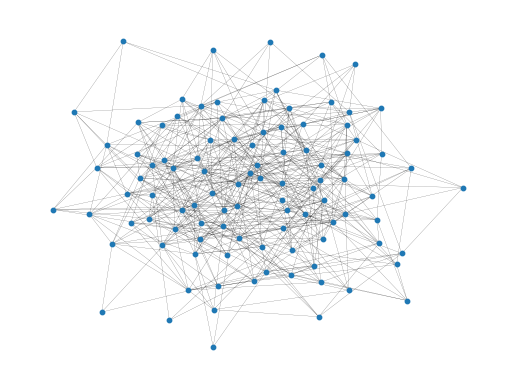

This chart was generated by the following Python code: (Note: this script raises an exception after producing the figure.)
"""Naive implementation of color coding for finding a subtree with k vertices in a graph using recursion."""
import networkx as nx
import math
import random
import numpy as np
import itertools
from tqdm.auto import tqdm
import matplotlib.pyplot as plt

seed = 123
n = 100
k = 5

random.seed(seed)
np.random.seed(seed)

def find_colors(graph, node, tree, root):
    # print(f"Tree root: {root}")
    # print(f"Tree nodes: {tree.nodes}")

    if len(tree.nodes) == 1:
        return([{graph.nodes[node]['color']}])
    else:
        colors = []
        tree = tree.copy()

        root_neighbour = random.choice(list(tree.neighbors(root)))
        # print(f"Splitting at: ({root}, {root_neighbour})")
        tree.remove_edge(root, root_neighbour)

        subtree1, subtree2 = (tree.subgraph(c).copy() for c in nx.connected_components(tree))  # components sorted by size
        if root_neighbour in subtree1.nodes:
            subtree1, subtree2 = subtree2, subtree1

        colors1 = find_colors(graph, node, subtree1, root)
        # print(colors1)
        for node_neighbor in graph.neighbors(node):
            colors2 = find_colors(graph, node_neighbor, subtree2, root_neighbour)

            for c1, c2 in itertools.product(colors1, colors2):
                if c1.isdisjoint(c2):
                    colors.append(set.union(c1, c2))
        
        return colors


def color_coding(graph, tree):
    k = len(tree.nodes)

    num_repeats = math.ceil(math.exp(k))
    # num_repeats = 100
    print("Number of repeats: ", num_repeats)

    for _ in tqdm(range(num_repeats)):
        # random coloring
        for v in graph.nodes:
            graph.nodes[v]['color'] = random.choice(range(k))

        root = random.choice(range(k))
        for node in range(len(graph.nodes)):
            colors = find_colors(graph, node, tree, root)
            if colors:
                return True

    return False



if __name__ == "__main__":

    # generate random graph using erdos renyi model
    graph = nx.erdos_renyi_graph(n, p=0.1, seed=seed)

    fig = plt.figure()
    nx.draw(graph, with_labels=False, width=0.1, node_size=10, ax=fig.add_subplot())
    fig.savefig("graph.png")

    # generate random tree
    tree = nx.random_tree(k, seed=seed)

    fig = plt.figure()
    nx.draw(tree, with_labels=True, node_size=10, ax=fig.add_subplot())
    fig.savefig("tree.png")

    # run color coding
    flag = color_coding(graph, tree)
    print(f"Is there a subtree with {k} vertices in the graph?: {flag}")
